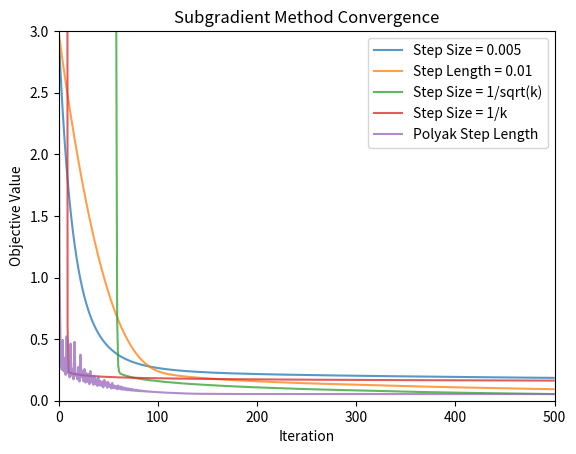

This figure's Python source:
import numpy as np
import matplotlib.pyplot as plt

# setup
n = 1000
m = 200 
lam = 0.01
k = 5
loc = 0
scale = np.sqrt(1/m)

np.random.seed(0)

# generate data
A = np.random.normal(loc, scale, size = (m,n))
x = np.zeros(n)
x[:k] = np.ones(k)
b = np.dot(A,x)

# define subgradient
def subgrad(x):
    return np.dot(A.T, np.dot(A,x) - b) + lam*np.sign(x)

def get_obj(x):
    return 0.5*np.linalg.norm(np.dot(A,x) - b)**2 + lam*np.linalg.norm(x,1)

# define subgradient parameters
steps = 500
idx = range(steps-1)

obj_d = np.ones(steps) * np.nan # 1/sqrt(k) step size
obj_e = np.ones(steps) * np.nan # polyak step length

# part A - constant step size
obj_a = np.ones(steps) * np.nan 
x_a = np.zeros((n, steps)) * np.nan
alpha = 0.005
x_a[:,0] = np.zeros(n)
obj_a[0] = get_obj(x_a[:, 0])

for i in idx:   # run subgradient descent
        # calculate step
    x_a[:, i+1] = x_a[:, i] - alpha*subgrad(x_a[:, i])
        # update objective
    obj_a[i+1] = get_obj(x_a[:, i+1])


# part B - constant step length
obj_b = np.ones(steps) * np.nan 
x_b = np.zeros((n, steps)) * np.nan
x_b[:,0] = np.zeros(n)
gamma = 0.01
obj_b[0] = get_obj(x_b[:, 0])

for i in idx:   # run subgradient descent
        # calculate step
    g = subgrad(x_b[:, i])
    a = gamma / np.linalg.norm(g,2)
    x_b[:, i+1] = x_b[:, i] - a*g
        # update objective
    obj_b[i+1] = get_obj(x_b[:, i+1])


# part C - 1/sqrt(k) step size
obj_c = np.ones(steps) * np.nan 
x_c = np.zeros((n, steps)) * np.nan
x_c[:,0] = np.zeros(n)
obj_c[0] = get_obj(x_c[:, 0])

for i in idx:   # run subgradient descent
        # calculate step
    a = 1/np.sqrt(i+1)
    x_c[:, i+1] = x_c[:, i] - a*subgrad(x_c[:, i])
        # update objective
    obj_c[i+1] = get_obj(x_c[:, i+1])

# part D - 1/k step size
obj_d = np.ones(steps) * np.nan 
x_d = np.zeros((n, steps)) * np.nan
x_d[:,0] = np.zeros(n)
obj_d[0] = get_obj(x_d[:, 0])

for i in idx:   # run subgradient descent
        # calculate step
    a = 1/(i+1)
    x_d[:, i+1] = x_d[:, i] - a*subgrad(x_d[:, i])
        # update objective
    obj_d[i+1] = get_obj(x_d[:, i+1])


# part E - Polyak step length
obj_e = np.ones(steps) * np.nan
x_e = np.zeros((n, steps)) * np.nan
x_e[:,0] = np.zeros(n)
obj_e[0] = get_obj(x_e[:, 0])
f_star = np.min([obj_a[-1], obj_b[-1], obj_c[-1], obj_d[-1]])

for i in idx:   # run subgradient descent
        # calculate step
    g = subgrad(x_e[:, i])
    a = (obj_e[i] - f_star) / np.linalg.norm(g,2)**2   # assume optimal function value is best known solution
    x_e[:, i+1] = x_e[:, i] - a*g
        # update objective
    obj_e[i+1] = get_obj(x_e[:, i+1])

# plot
fig, ax = plt.subplots()
ax.plot(obj_a, alpha = 0.75, label = "Step Size = {}".format(alpha))
ax.plot(obj_b, alpha = 0.75, label = "Step Length = {}".format(gamma))
ax.plot(obj_c, alpha = 0.75, label = "Step Size = 1/sqrt(k)")
ax.plot(obj_d, alpha = 0.75, label = "Step Size = 1/k")
ax.plot(obj_e, alpha = 0.75, label = "Polyak Step Length")
ax.set(xlabel='Iteration', 
       ylabel='Objective Value',
       title='Subgradient Method Convergence')
ax.set_ylim([0,3])
ax.set_xlim([0,steps])
ax.legend()

fig.savefig("hw2_q1c.png")